Run: headless pygame with SDL's dummy video driver; simulated clock (each Clock.tick advances the game by its frame time, no real sleeping); random seed 0; keys injected as events and as key.get_pressed() state; no mouse input.
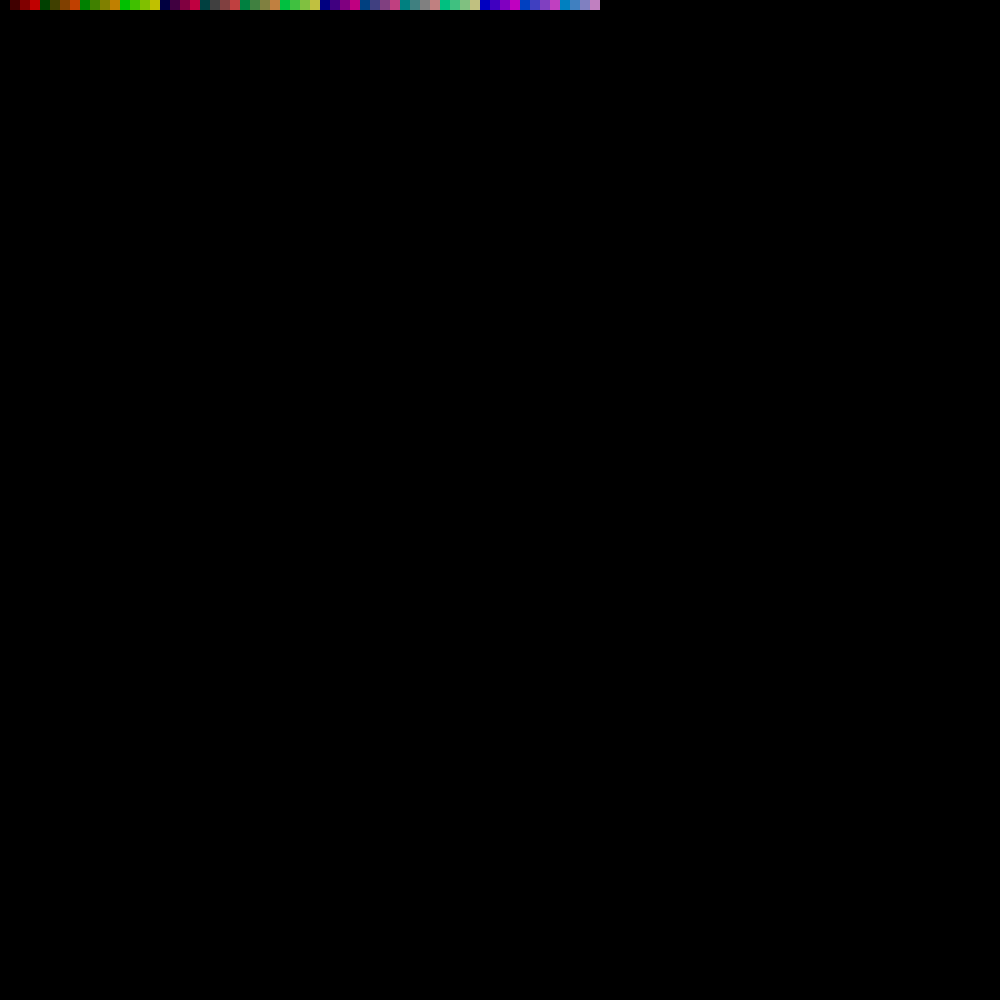
Frame 1 of 4 · flips 1–60 · no input
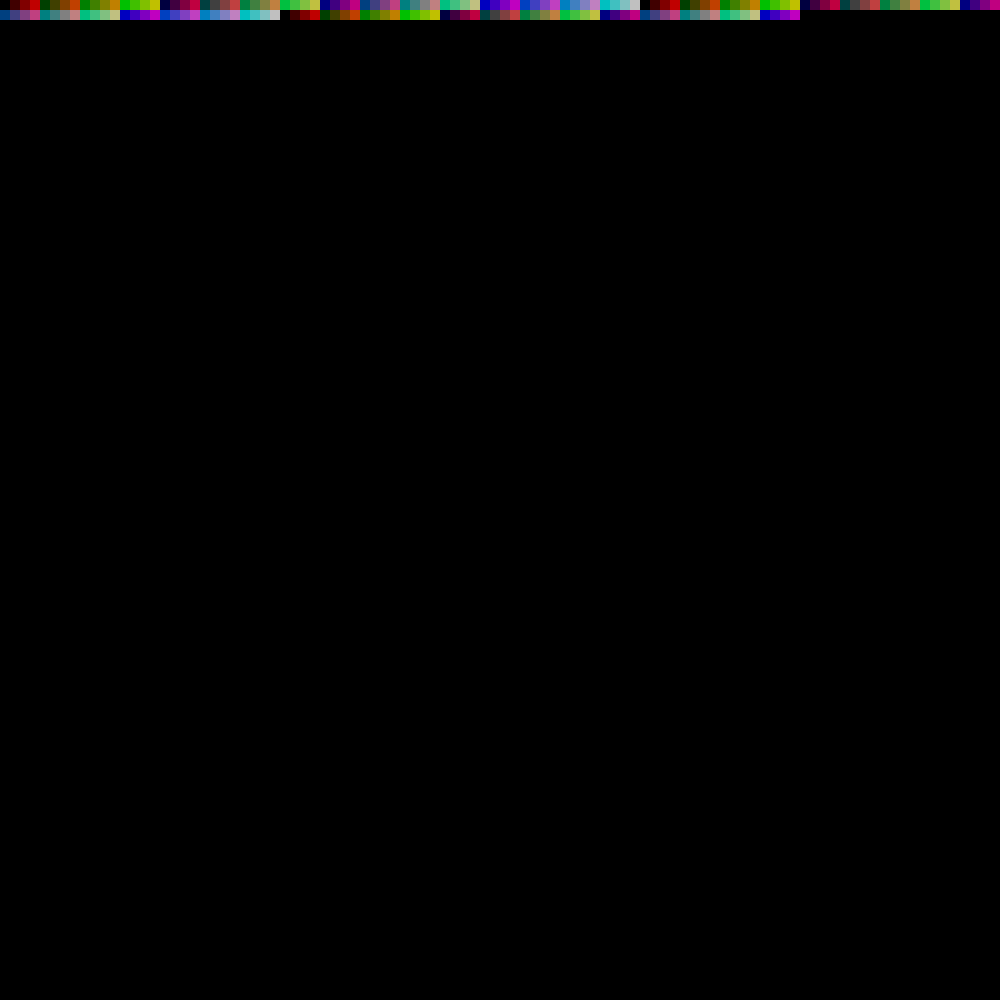
Frame 2 of 4 · flips 61–180 · tapped SPACE, RETURN · held RIGHT (→), D
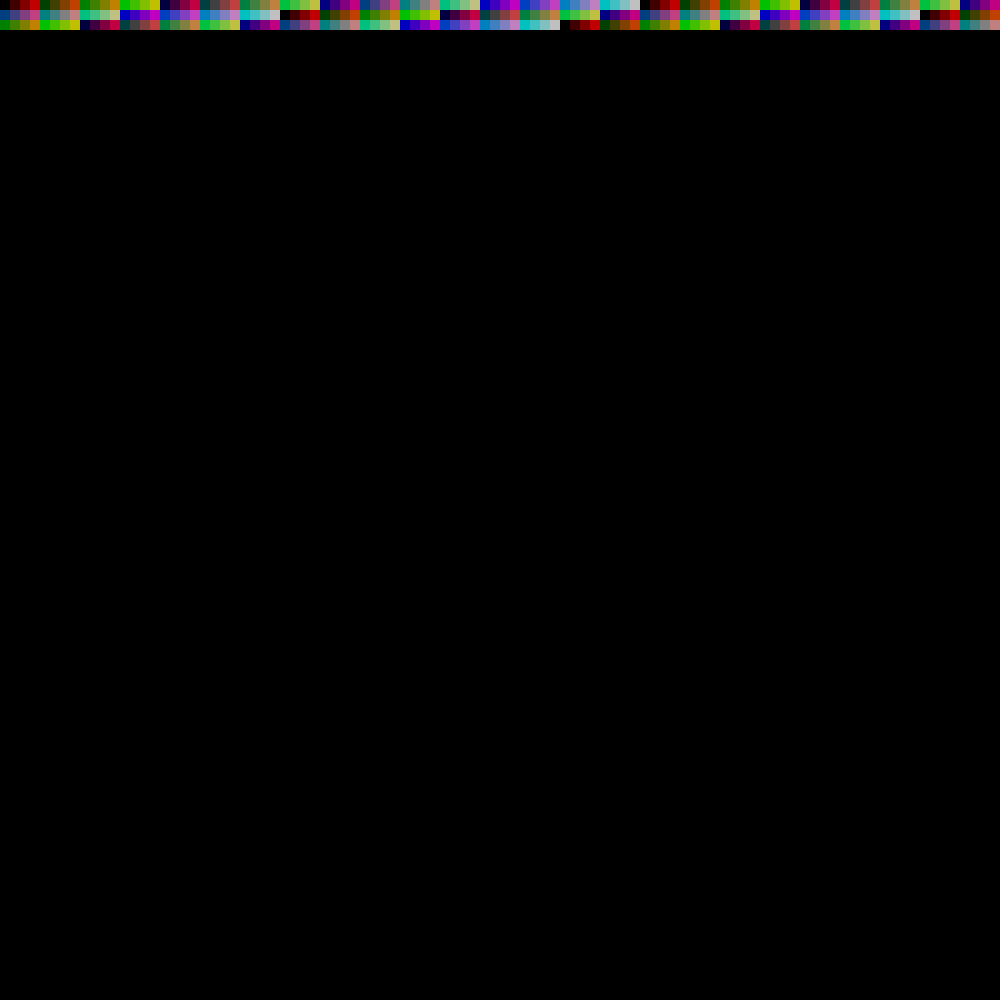
Frame 3 of 4 · flips 181–300 · held DOWN (↓), S
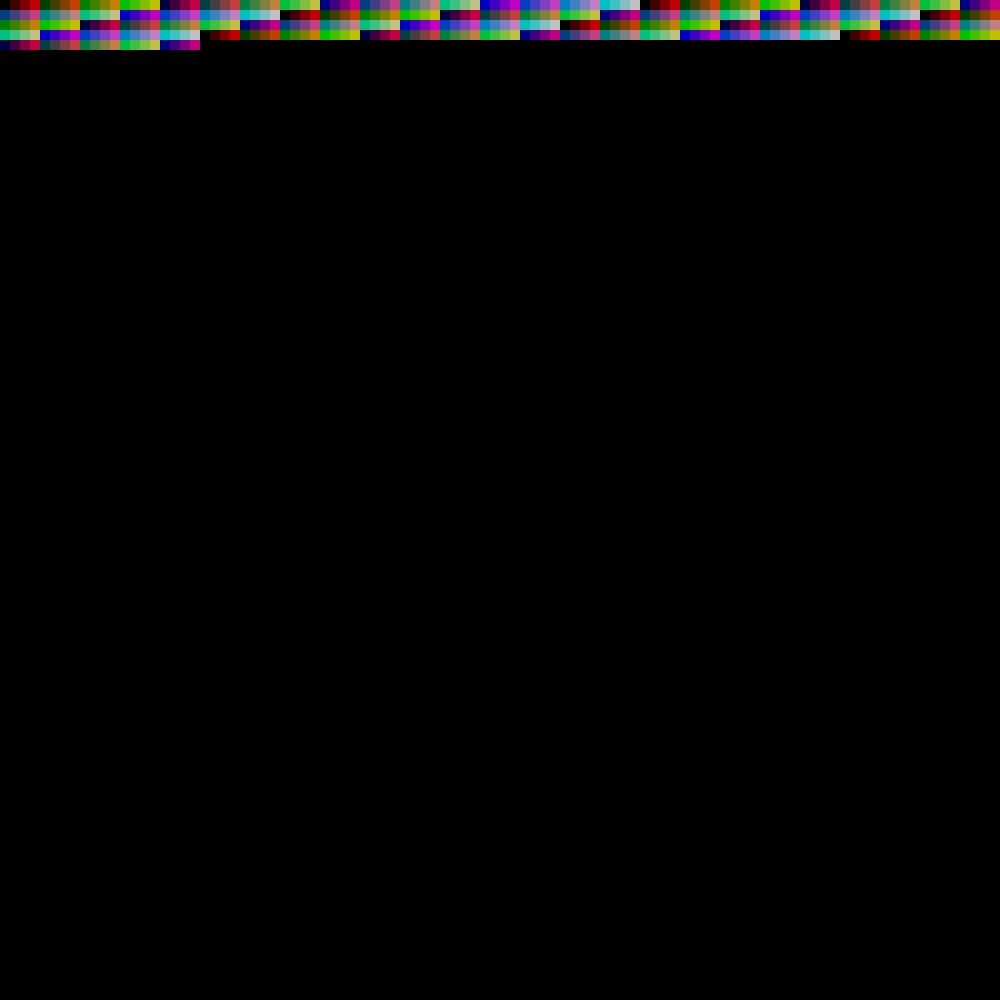
Frame 4 of 4 · flips 301–420 · held LEFT (←), A, UP (↑), W

The pygame program that drew these frames:

import pygame

pygame.init()

screen_surface = pygame.display.set_mode([1000, 1000])

red = 0
green = 0
blue = 0

x = 0
y = 0

running = True
while running:
    for event in pygame.event.get():
        if event.type == pygame.QUIT:
            running = False

    pygame.draw.rect(screen_surface, (red, green, blue), (x, y, 10, 10))

    x += 10
    if x == 1000:
        x = 0
        y += 10
    if y == 1000:
        y = 0

    red += 64
    if red == 256:
        red = 0
        green += 64
    if green == 256:
        green = 0
        blue += 64
    if blue == 256:
        blue = 0

    pygame.display.flip()
